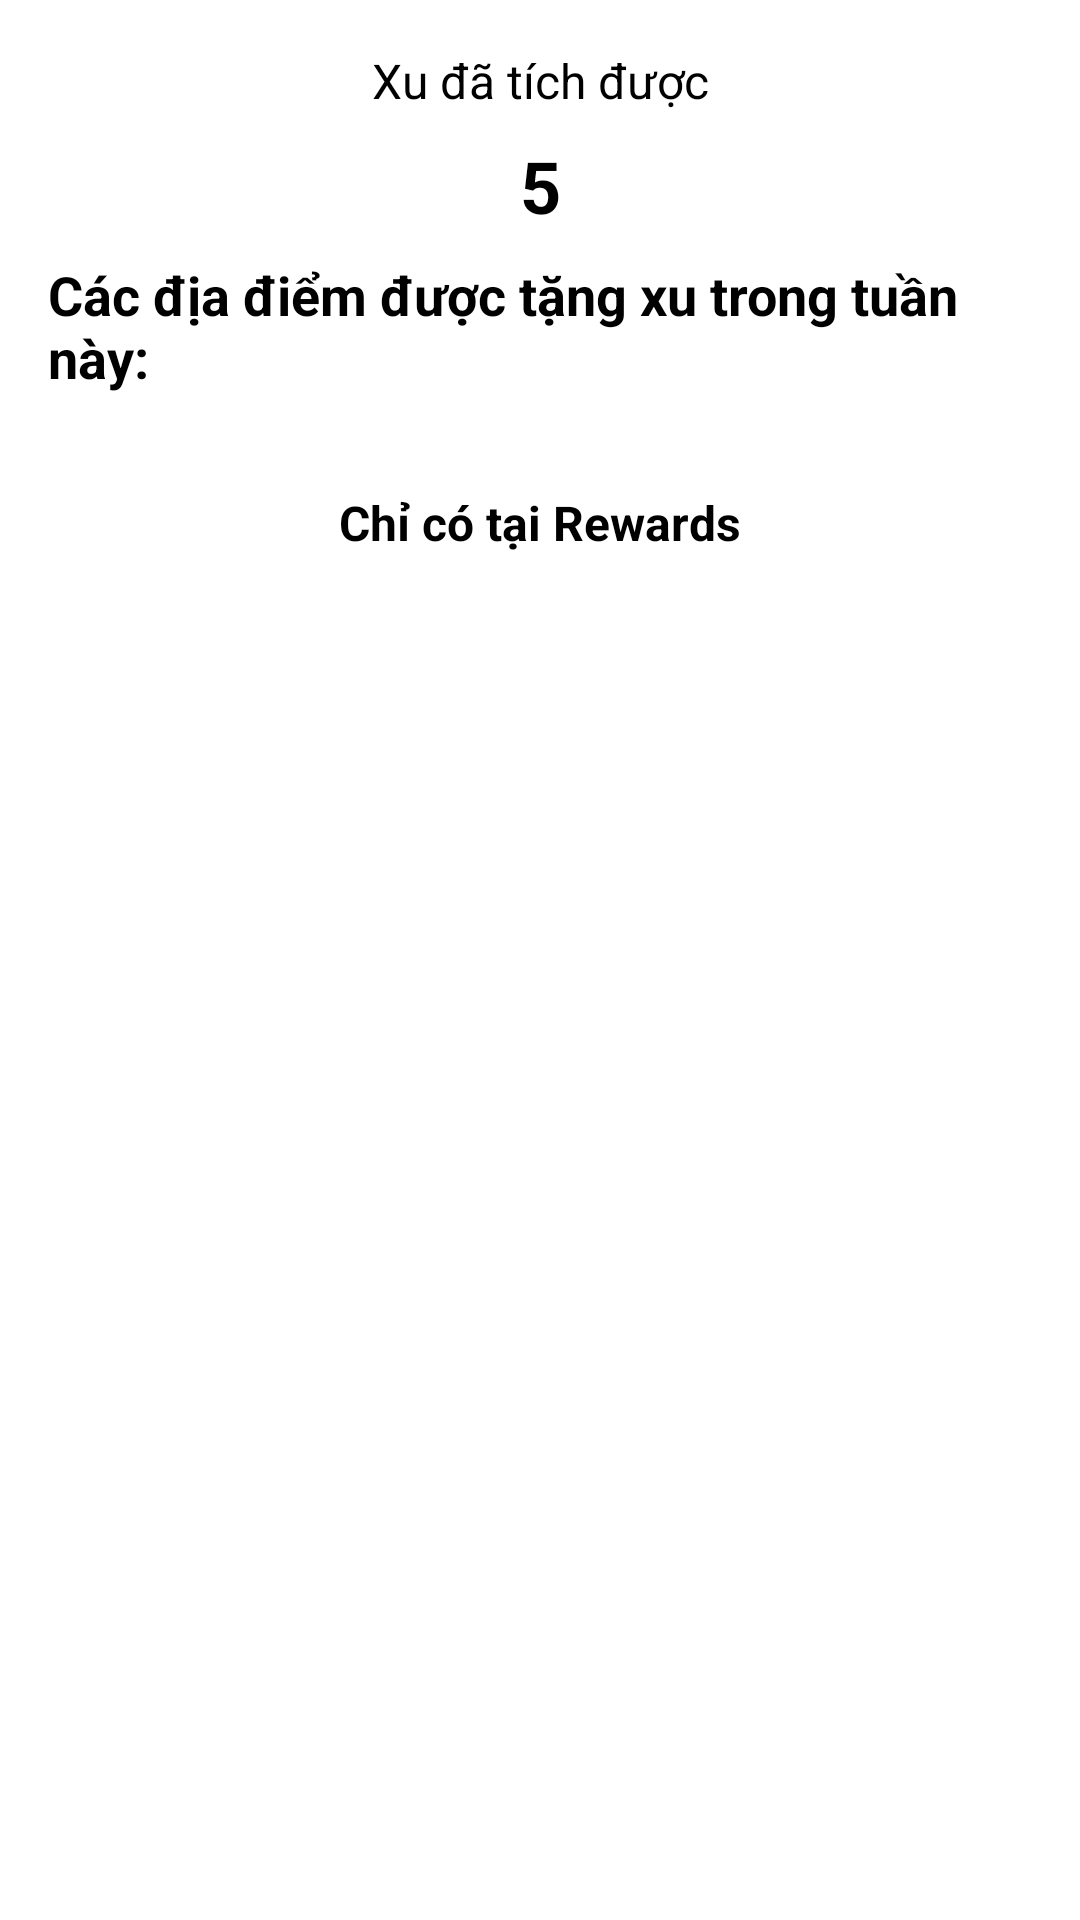

This screen was rendered from an Android layout file. Write that file and the resources it references.
<!-- AndroidManifest.xml: application theme Theme.Travel_app -->
<!-- res/layout/fragment_tich_xu.xml -->
<ScrollView
    xmlns:android="http://schemas.android.com/apk/res/android"
    xmlns:app="http://schemas.android.com/apk/res-auto"
    xmlns:tools="http://schemas.android.com/tools"
    android:layout_width="match_parent"
    android:layout_height="match_parent"
    android:background="@color/white"
    android:fillViewport="true">

    <androidx.constraintlayout.widget.ConstraintLayout
        android:layout_width="match_parent"
        android:layout_height="wrap_content"
        android:padding="16dp">

        
        <TextView
            android:id="@+id/tvXuTichDuoc"
            android:layout_width="wrap_content"
            android:layout_height="wrap_content"
            android:text="Xu đã tích được"
            android:textSize="16sp"
            android:textColor="@android:color/black"
            app:layout_constraintTop_toTopOf="parent"
            app:layout_constraintStart_toStartOf="parent"
            app:layout_constraintEnd_toEndOf="parent" />

        <TextView
            android:id="@+id/txtTichXu"
            android:layout_width="wrap_content"
            android:layout_height="wrap_content"
            android:text="5"
            android:textSize="24sp"
            android:textStyle="bold"
            android:textColor="@android:color/black"
            app:layout_constraintTop_toBottomOf="@id/tvXuTichDuoc"
            app:layout_constraintStart_toStartOf="parent"
            app:layout_constraintEnd_toEndOf="parent"
            android:layout_marginTop="8dp" />


        

        <androidx.recyclerview.widget.RecyclerView
            android:id="@+id/recyclerViewCategory"
            android:layout_width="match_parent"
            android:layout_height="wrap_content"
            android:clipToPadding="false"
            android:paddingStart="16dp"
            android:paddingEnd="16dp"
            app:layout_constraintTop_toBottomOf="@id/txtTichXu"
            app:layout_constraintStart_toStartOf="parent"
            app:layout_constraintEnd_toEndOf="parent" />

        <ProgressBar
            android:id="@+id/progressBarCategory"
            style="?android:attr/progressBarStyle"
            android:layout_width="wrap_content"
            android:layout_height="wrap_content"
            app:layout_constraintBottom_toBottomOf="@+id/recyclerViewCategory"
            app:layout_constraintEnd_toEndOf="@+id/recyclerViewCategory"
            app:layout_constraintStart_toStartOf="@+id/recyclerViewCategory"
            app:layout_constraintTop_toBottomOf="@+id/txtTichXu" />

        <TextView
            android:id="@+id/tvNhiemVu"
            android:layout_width="wrap_content"
            android:layout_height="wrap_content"
            android:text="Các địa điểm được tặng xu trong tuần này:"
            android:textSize="18dp"
            android:textStyle="bold"
            android:textColor="@android:color/black"
            app:layout_constraintTop_toBottomOf="@id/recyclerViewCategory"
            app:layout_constraintStart_toStartOf="parent"
            app:layout_constraintEnd_toEndOf="parent"
            android:layout_marginTop="8dp" />


        <androidx.recyclerview.widget.RecyclerView
            android:id="@+id/recyclerHorizontal"
            android:layout_width="match_parent"
            android:layout_height="wrap_content"
            android:layout_marginTop="8dp"
            android:orientation="horizontal"
            app:layout_constraintTop_toBottomOf="@id/tvNhiemVu"
            app:layout_constraintStart_toStartOf="parent"
            app:layout_constraintEnd_toEndOf="parent" />

        
        <ProgressBar
            android:id="@+id/progressBarRecommended"
            style="?android:attr/progressBarStyle"
            android:layout_width="wrap_content"
            android:layout_height="wrap_content"
            app:layout_constraintBottom_toBottomOf="@+id/recyclerHorizontal"
            app:layout_constraintEnd_toEndOf="@+id/recyclerHorizontal"
            app:layout_constraintStart_toStartOf="@+id/recyclerHorizontal"
            app:layout_constraintTop_toBottomOf="@+id/tvNhiemVu" />

        <TextView
            android:id="@+id/tvStaticRewardsTitle"
            android:layout_width="wrap_content"
            android:layout_height="wrap_content"
            android:text="Chỉ có tại Rewards"
            android:textSize="16sp"
            android:textStyle="bold"
            android:textColor="@android:color/black"
            app:layout_constraintTop_toBottomOf="@id/recyclerHorizontal"
            app:layout_constraintStart_toStartOf="parent"
            app:layout_constraintEnd_toEndOf="parent"
            android:layout_marginTop="24dp" />

        <LinearLayout
            android:id="@+id/staticRewardsContainer"
            android:layout_width="match_parent"
            android:layout_height="wrap_content"
            android:orientation="vertical"
            android:layout_marginTop="8dp"
            app:layout_constraintTop_toBottomOf="@id/tvStaticRewardsTitle"
            app:layout_constraintStart_toStartOf="parent"
            app:layout_constraintEnd_toEndOf="parent">

            

        </LinearLayout>

    </androidx.constraintlayout.widget.ConstraintLayout>
</ScrollView>
<!-- resources referenced by this layout -->
<resources>
  <color name="white">#FFFFFFFF</color>
  <style name="Theme.Travel_app" parent="Base.Theme.Travel_app" />
  <style name="Base.Theme.Travel_app" parent="Theme.Material3.DayNight.NoActionBar">
          
          
      </style>
</resources>
